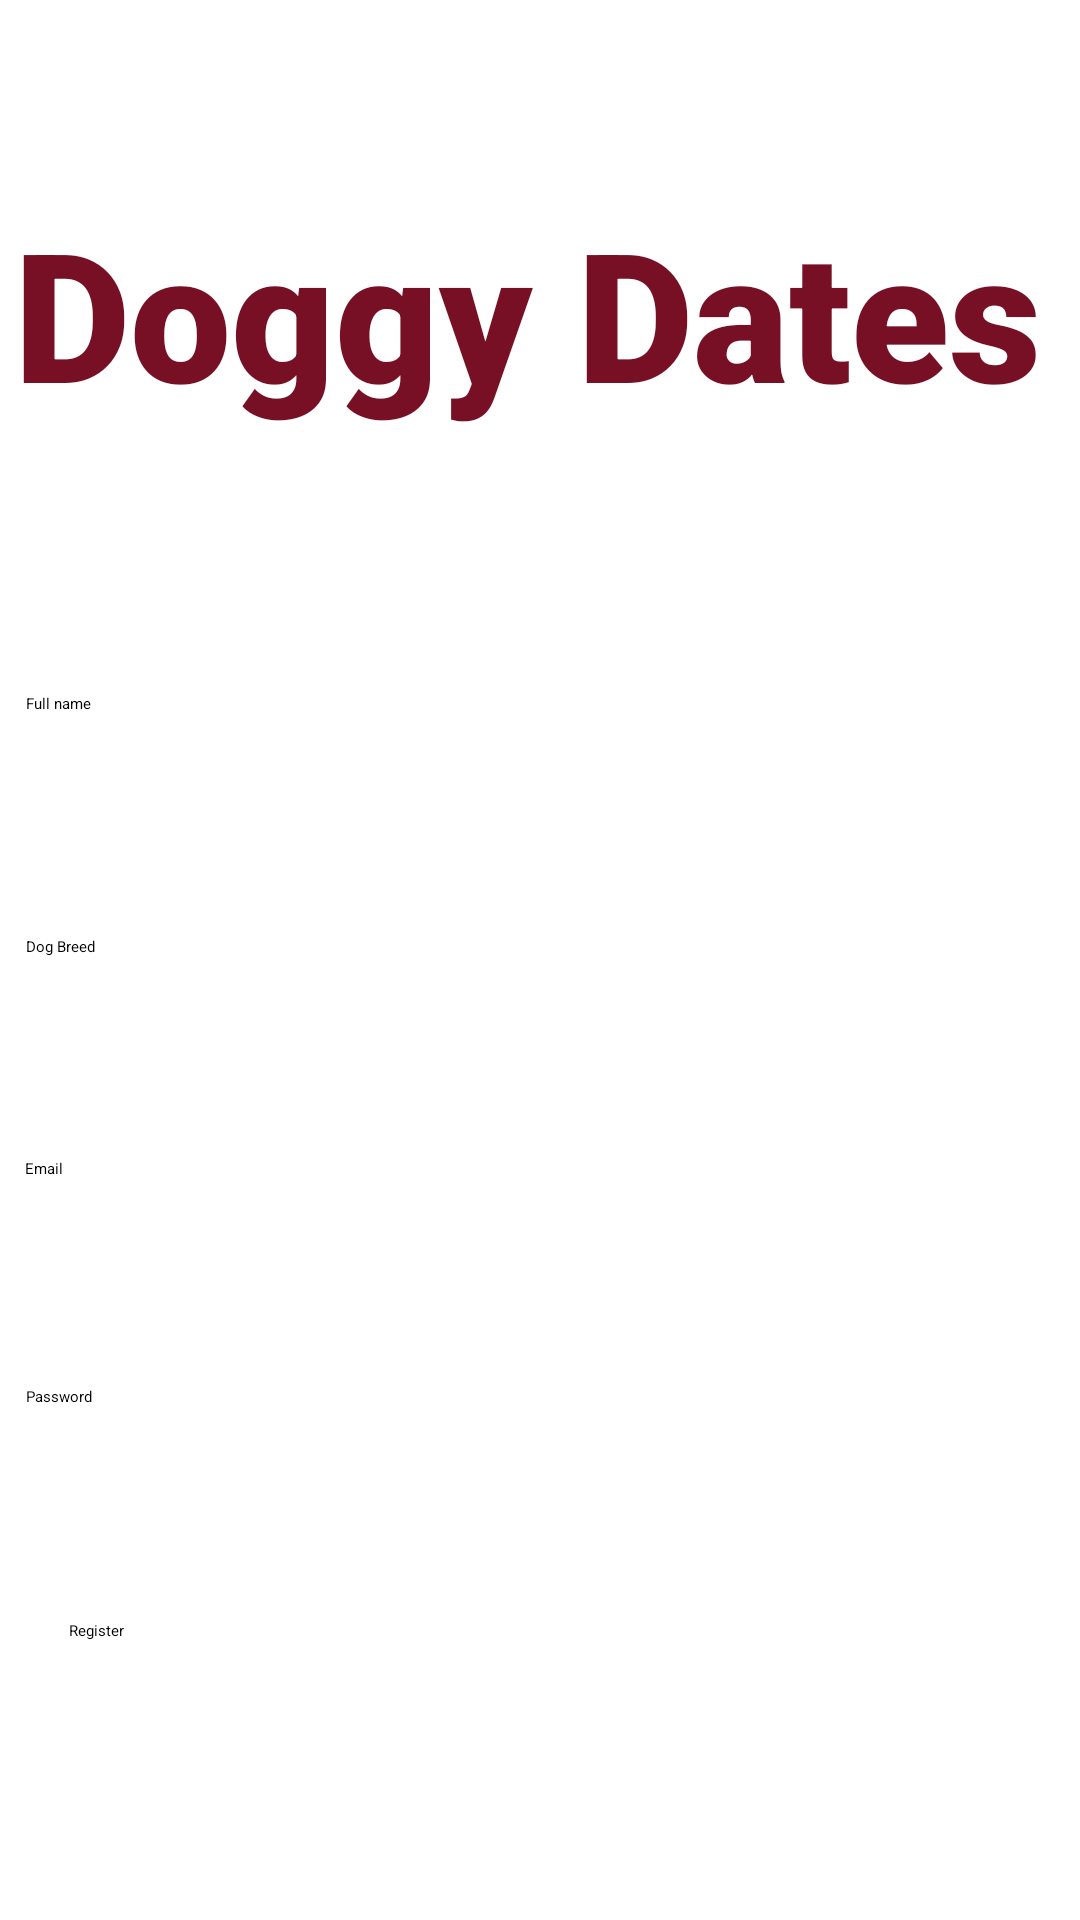

Android layout source for this screen:
<!-- AndroidManifest.xml: application theme Theme.MyApplication -->
<!-- res/layout/activity_register.xml -->
<?xml version="1.0" encoding="utf-8"?>
<androidx.constraintlayout.widget.ConstraintLayout xmlns:android="http://schemas.android.com/apk/res/android"
    xmlns:app="http://schemas.android.com/apk/res-auto"
    xmlns:tools="http://schemas.android.com/tools"
    android:layout_width="match_parent"
    android:layout_height="match_parent"
    tools:context=".Register">

    <TextView
        android:id="@+id/banner"
        android:layout_width="351dp"
        android:layout_height="127dp"
        android:layout_marginTop="64dp"
        android:fontFamily="sans-serif-black"
        android:text="@string/doggydates"
        android:textColor="#771025"
        android:textSize="60sp"
        android:textStyle="bold"
        app:layout_constraintEnd_toEndOf="parent"
        app:layout_constraintStart_toStartOf="parent"
        app:layout_constraintTop_toTopOf="parent" />

    <EditText
        android:id="@+id/fullName"
        android:layout_width="343dp"
        android:layout_height="49dp"
        android:layout_marginTop="40dp"
        app:layout_constraintEnd_toEndOf="parent"
        app:layout_constraintStart_toStartOf="parent"
        app:layout_constraintTop_toBottomOf="@+id/banner"
        android:hint="Full name"/>

    <EditText
        android:id="@+id/dogBreed"
        android:layout_width="343dp"
        android:layout_height="42dp"
        android:layout_marginTop="32dp"
        android:hint="Dog Breed"
        app:layout_constraintEnd_toEndOf="parent"
        app:layout_constraintStart_toStartOf="parent"
        app:layout_constraintTop_toBottomOf="@+id/fullName" />

    <EditText
        android:id="@+id/email"
        android:layout_width="343dp"
        android:layout_height="44dp"
        android:layout_marginTop="32dp"
        app:layout_constraintEnd_toEndOf="parent"
        app:layout_constraintHorizontal_bias="0.493"
        app:layout_constraintStart_toStartOf="parent"
        app:layout_constraintTop_toBottomOf="@+id/dogBreed"
        android:hint="Email"/>

    <EditText
        android:id="@+id/password"
        android:layout_width="343dp"
        android:layout_height="46dp"
        android:layout_marginTop="32dp"
        app:layout_constraintEnd_toEndOf="parent"
        app:layout_constraintStart_toStartOf="parent"
        app:layout_constraintTop_toBottomOf="@+id/email"
        android:hint="@string/password"
        />

    <Button
        android:id="@+id/registerUser"
        android:layout_width="314dp"
        android:layout_height="49dp"
        android:layout_marginTop="32dp"
        app:layout_constraintEnd_toEndOf="parent"
        app:layout_constraintStart_toStartOf="parent"
        app:layout_constraintTop_toBottomOf="@+id/password"
        android:text="Register"/>

    <ProgressBar
        android:id="@+id/prograssBar"
        android:layout_width="wrap_content"
        android:layout_height="wrap_content"
        app:layout_constraintBottom_toBottomOf="parent"
        app:layout_constraintEnd_toEndOf="parent"
        app:layout_constraintStart_toStartOf="parent"
        app:layout_constraintTop_toTopOf="parent"
        android:visibility="invisible"/>

</androidx.constraintlayout.widget.ConstraintLayout>
<!-- resources referenced by this layout -->
<resources>
  <string name="doggydates">Doggy Dates</string>
  <string name="password">Password</string>
</resources>
